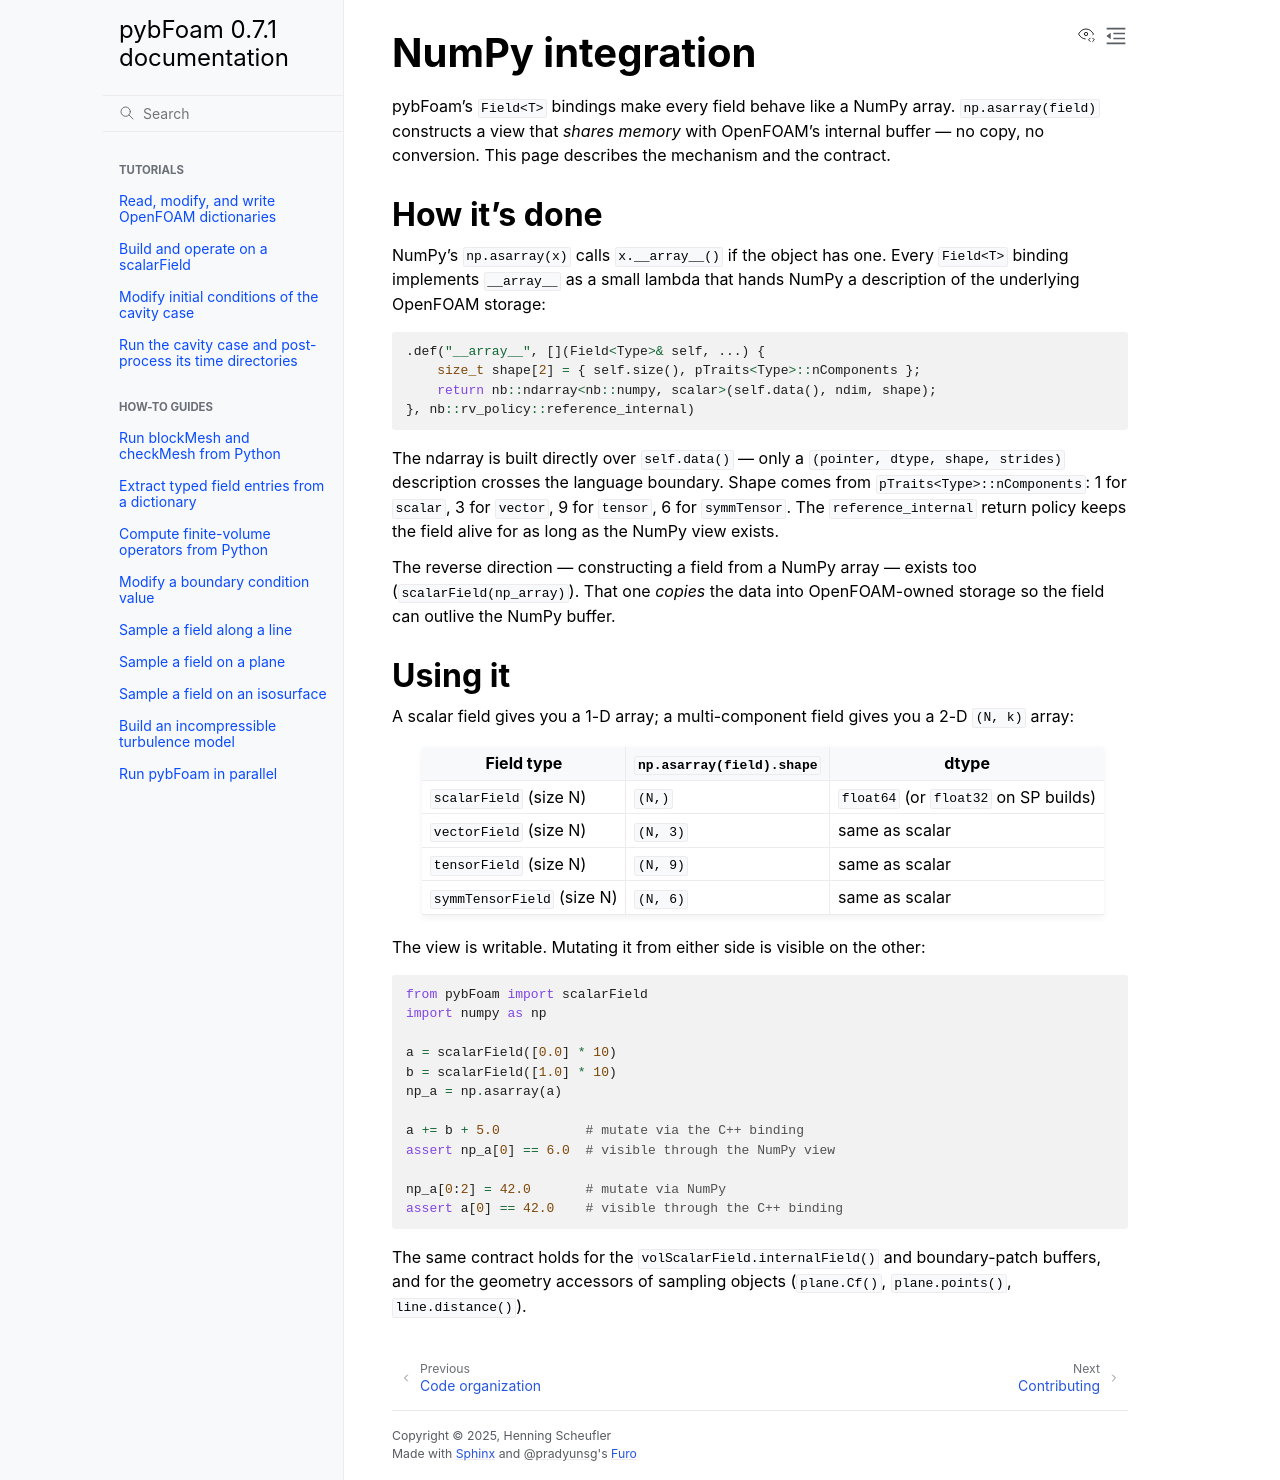

repository: HenningScheufler/pybFoam · page: explanation/numpy_integration.html · generator: sphinx

NumPy integration
=================

pybFoam's ``Field<T>`` bindings make every field behave like a NumPy
array. ``np.asarray(field)`` constructs a view that *shares memory*
with OpenFOAM's internal buffer — no copy, no conversion. This page
describes the mechanism and the contract.

How it's done
-------------

NumPy's ``np.asarray(x)`` calls ``x.__array__()`` if the object has
one. Every ``Field<T>`` binding implements ``__array__`` as a small
lambda that hands NumPy a description of the underlying OpenFOAM
storage:

.. code-block:: cpp

   .def("__array__", [](Field<Type>& self, ...) {
       size_t shape[2] = { self.size(), pTraits<Type>::nComponents };
       return nb::ndarray<nb::numpy, scalar>(self.data(), ndim, shape);
   }, nb::rv_policy::reference_internal)

The ndarray is built directly over ``self.data()`` — only a
``(pointer, dtype, shape, strides)`` description crosses the language
boundary. Shape comes from ``pTraits<Type>::nComponents``: 1 for
``scalar``, 3 for ``vector``, 9 for ``tensor``, 6 for ``symmTensor``.
The ``reference_internal`` return policy keeps the field alive for as
long as the NumPy view exists.

The reverse direction — constructing a field from a NumPy array —
exists too (``scalarField(np_array)``). That one *copies* the data
into OpenFOAM-owned storage so the field can outlive the NumPy
buffer.

Using it
--------

A scalar field gives you a 1-D array; a multi-component field gives
you a 2-D ``(N, k)`` array:

.. list-table::
   :header-rows: 1

   * - Field type
     - ``np.asarray(field).shape``
     - dtype
   * - ``scalarField`` (size N)
     - ``(N,)``
     - ``float64`` (or ``float32`` on SP builds)
   * - ``vectorField`` (size N)
     - ``(N, 3)``
     - same as scalar
   * - ``tensorField`` (size N)
     - ``(N, 9)``
     - same as scalar
   * - ``symmTensorField`` (size N)
     - ``(N, 6)``
     - same as scalar

The view is writable. Mutating it from either side is visible on the
other:

.. code-block:: python

   from pybFoam import scalarField
   import numpy as np

   a = scalarField([0.0] * 10)
   b = scalarField([1.0] * 10)
   np_a = np.asarray(a)

   a += b + 5.0           # mutate via the C++ binding
   assert np_a[0] == 6.0  # visible through the NumPy view

   np_a[0:2] = 42.0       # mutate via NumPy
   assert a[0] == 42.0    # visible through the C++ binding

The same contract holds for the ``volScalarField.internalField()`` and
boundary-patch buffers, and for the geometry accessors of sampling
objects (``plane.Cf()``, ``plane.points()``, ``line.distance()``).
